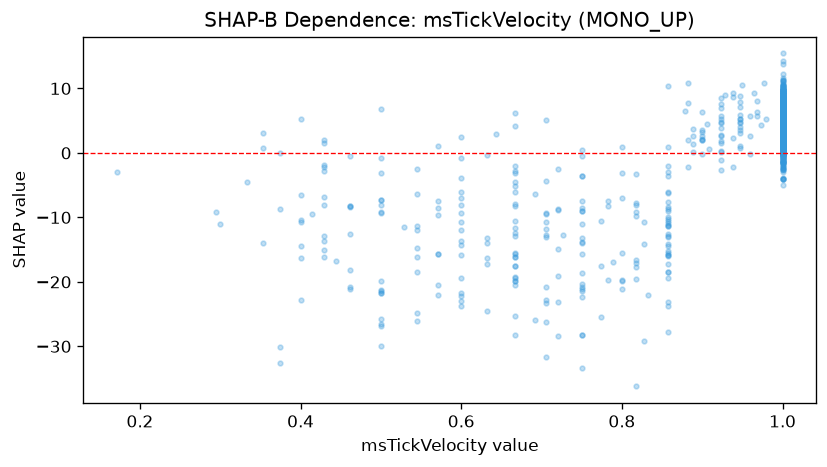

The table this chart was drawn from, first rows:
feature_value, shap_value
1.0, 4.605
1.0, 5.325
1.0, 3.494
1.0, 6.465
1.0, 9.518
0.938, 9.337
1.0, 2.465
0.75, -15.73
1.0, 5.321
0.571, -20.55
0.667, -28.29
0.375, -30.11
1.0, 4.578
1.0, 4.771
1.0, 7.388
1.0, 0.2124
1.0, 4.629
1.0, 5.167
1.0, 7.91
1.0, 4.303
1.0, 0.6073
1.0, 7.127
0.923, 2.665
0.8, -15.52
1.0, 2.213
0.9, -0.1756
1.0, 12.24
1.0, 3.404
1.0, 5.3
1.0, 0.02899
1.0, 4.954
1.0, 6.552
1.0, 5.831
1.0, 4.9
0.3, -11.01
1.0, 2.895
1.0, 8.428
1.0, 3.522
1.0, 2.615
0.818, -17.72
1.0, 4.871
0.6, -8.142
0.706, -31.67
1.0, 5.743
1.0, 4.826
1.0, 5.416
1.0, 9.589
1.0, 6.892
1.0, 10.32
0.5, -29.91
0.667, -15.71
1.0, 1.42
1.0, -0.4668
0.667, -2.059
0.8, 0.8545
1.0, 1.246
1.0, 3.212
1.0, -0.124
1.0, 1.944
1.0, -4.04
... 1,183 more rows
